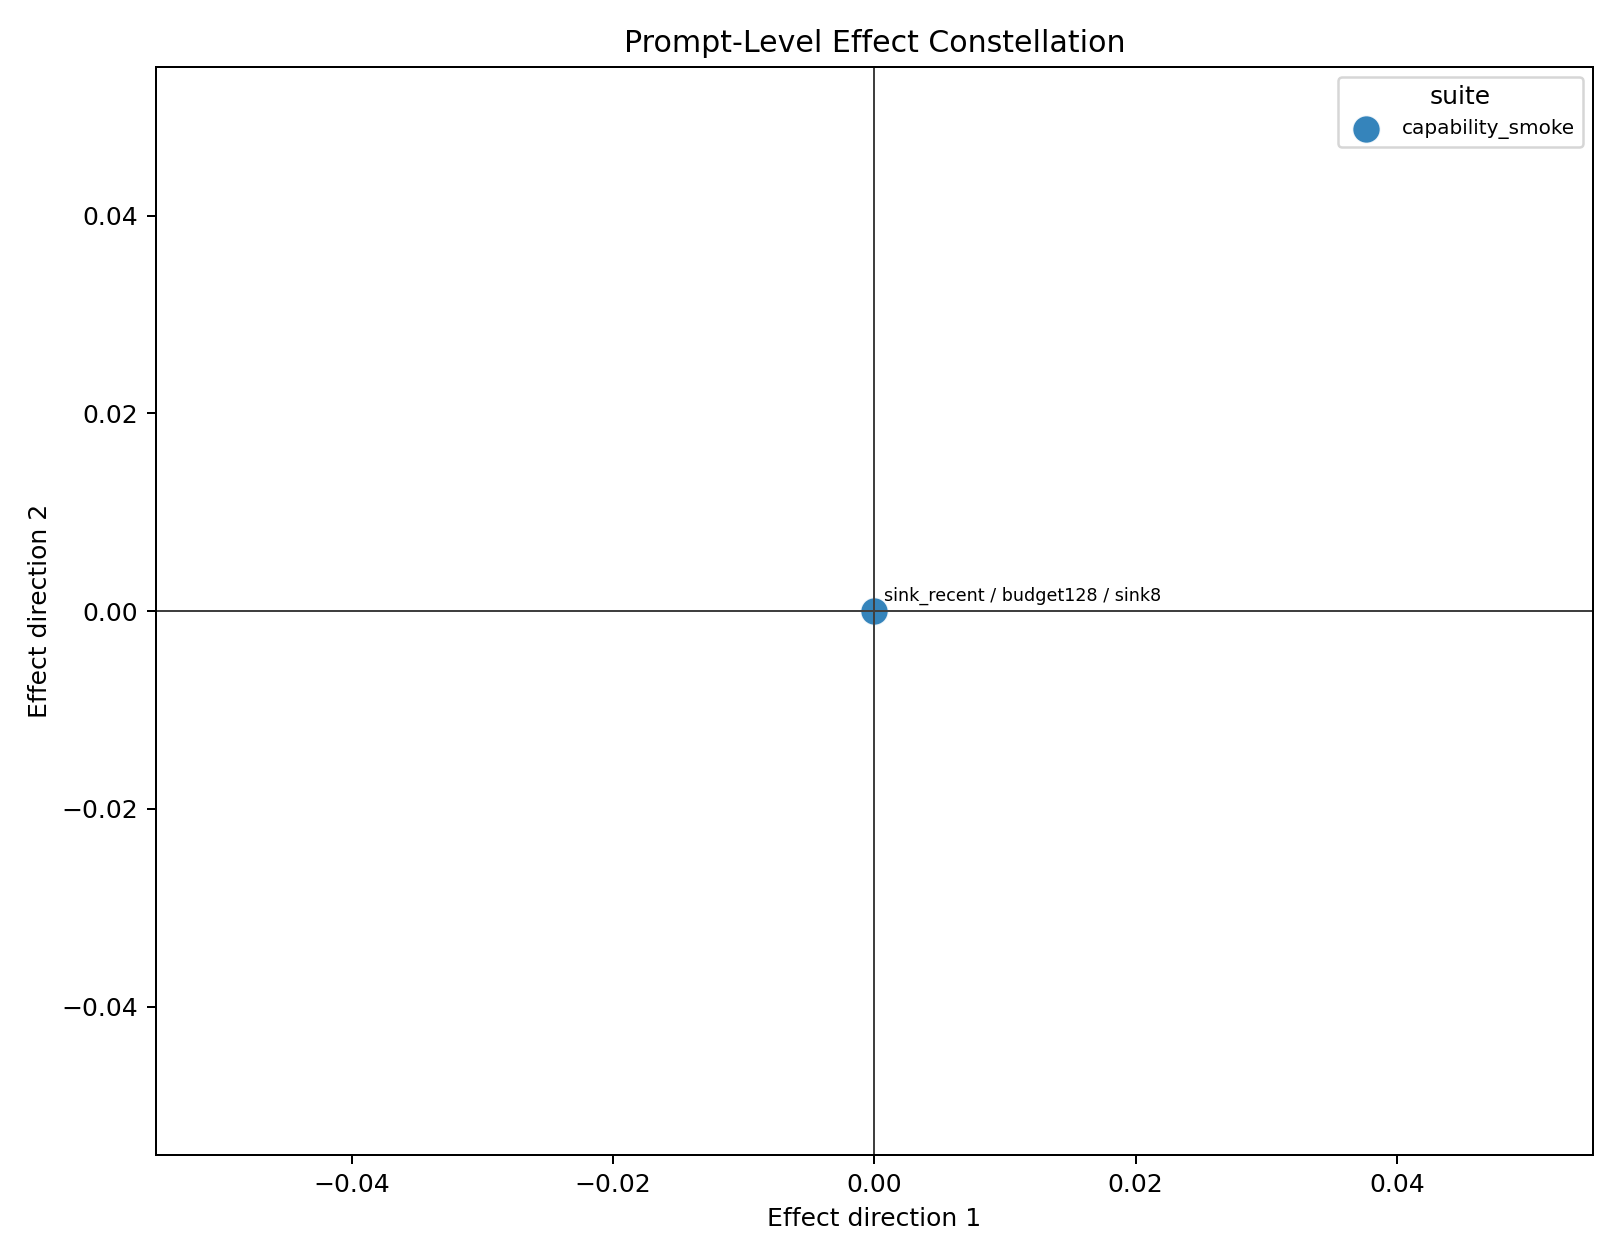

Source data for this figure (header and first rows):
capability_score_delta, effect_magnitude, generated_word_count_delta, leakage_avoidance_score_delta, policy, prompt_id, refusal_expected_accuracy_delta, safety_score_delta, seed, suite, x, y
0.0, 1.0, -0.1111, , sink_recent__budget128__sink8, capability_smoke_002, , , 0, capability_smoke, 0.0, 0.0
